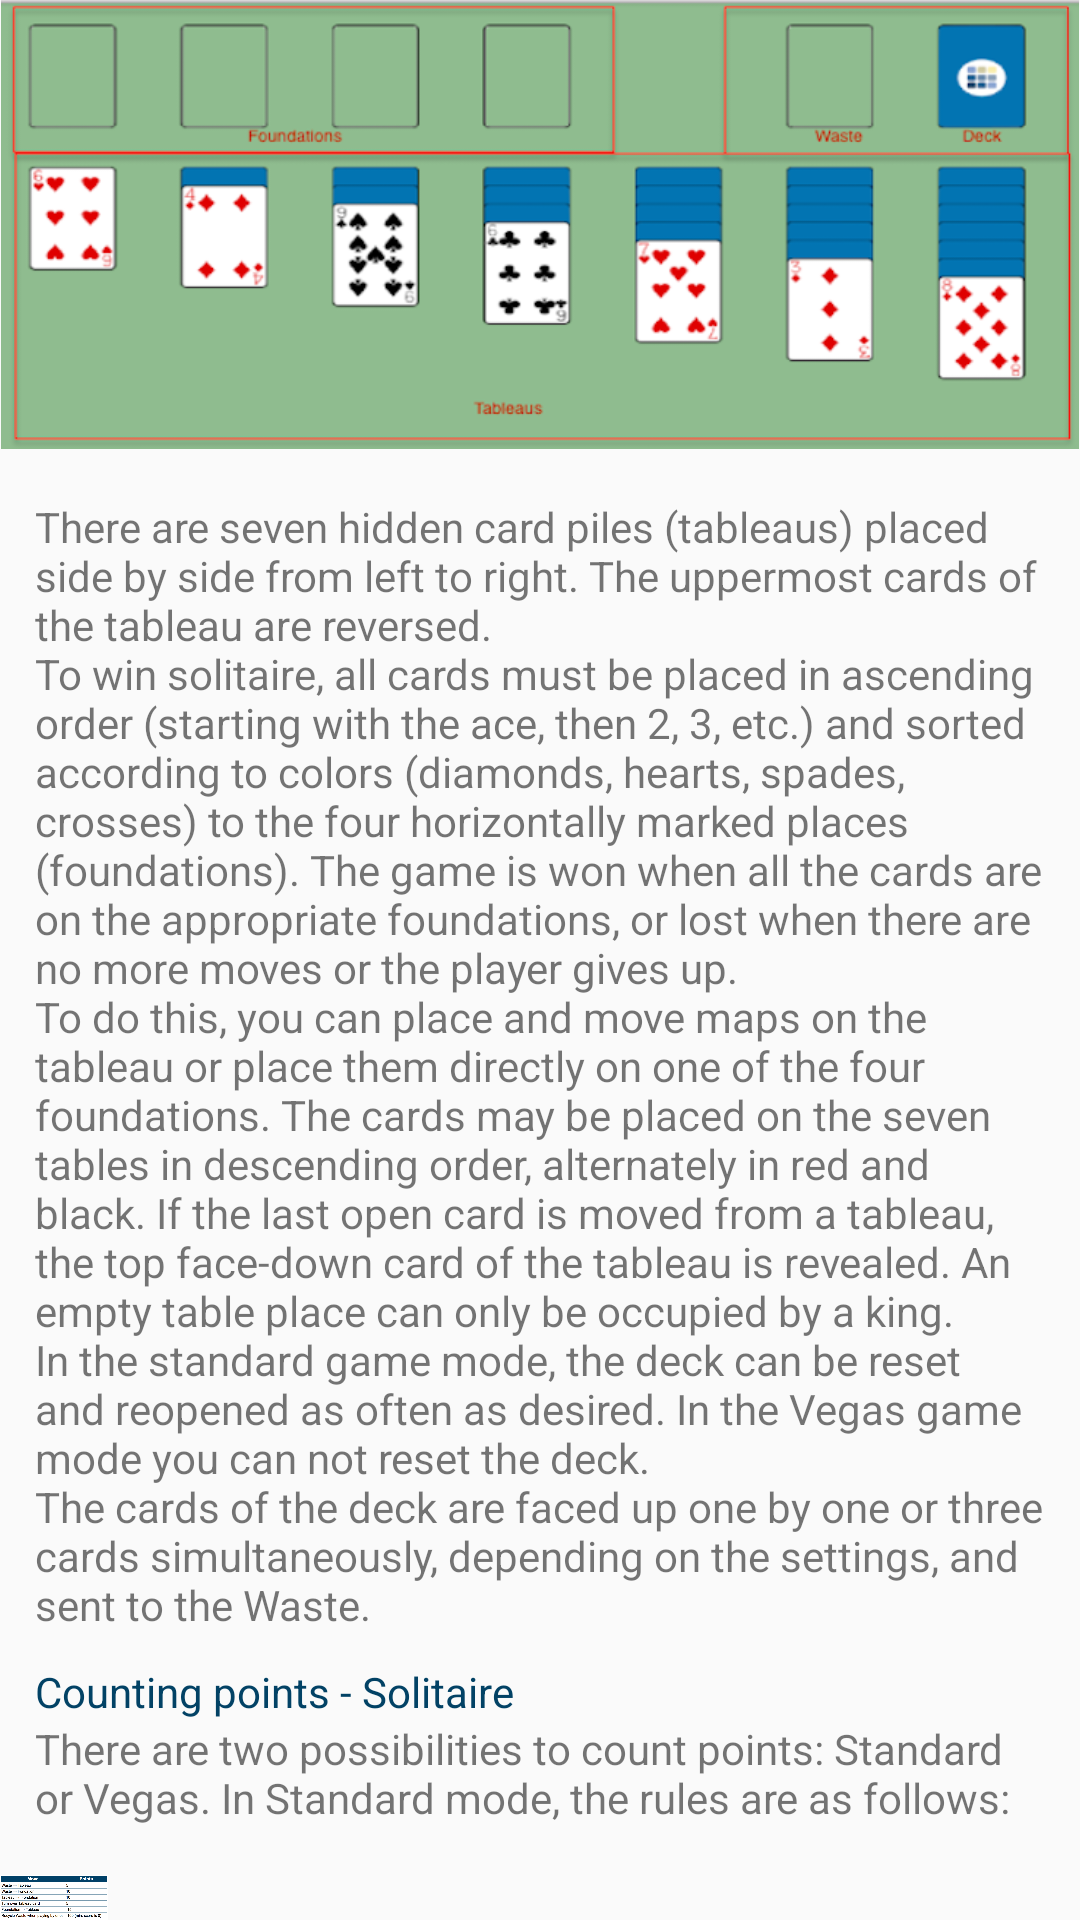

Android layout source for this screen:
<!-- AndroidManifest.xml: application theme AppTheme -->
<!-- res/layout/help_rules.xml -->
<?xml version="1.0" encoding="utf-8"?>
<LinearLayout xmlns:android="http://schemas.android.com/apk/res/android"
    android:orientation="vertical" android:layout_width="match_parent"
    android:layout_height="match_parent">

    <LinearLayout
        android:layout_width="match_parent"
        android:layout_height="wrap_content">
        <ImageView
            android:contentDescription="@string/string_descr_example_playfield"
            android:layout_width="wrap_content"
            android:layout_height="wrap_content"
            android:adjustViewBounds="true"
            android:src="@drawable/playfield" />
    </LinearLayout>

    <TextView
        android:text="@string/rules_description"
        android:layout_height="wrap_content"
        android:layout_gravity="center_horizontal"
        android:layout_width="match_parent"
        android:layout_marginLeft="35px"
        android:layout_marginRight="35px"
     />

    <TextView
        android:layout_height="wrap_content"
        android:layout_gravity="center_horizontal"
        android:layout_width="match_parent"
        android:layout_marginLeft="35px"
        android:layout_marginRight="35px"
        android:textColor="@color/colorPrimaryDark"
        android:layout_marginTop="10dp"
        android:text="@string/rules_point" />


    <TextView
        android:text="@string/rules_point_desc"
        android:layout_height="wrap_content"
        android:layout_gravity="center_horizontal"
        android:layout_width="match_parent"
        android:layout_marginLeft="35px"
        android:layout_marginRight="35px"/>

    <LinearLayout
        android:layout_width="match_parent"
        android:layout_height="wrap_content">

        <ImageView
            android:contentDescription="@string/string_descr_table_points_standard"
            android:layout_width="wrap_content"
            android:layout_height="wrap_content"
            android:adjustViewBounds="true"
            android:src="@drawable/standard_points" />
    </LinearLayout>

    <TextView
        android:text="@string/rules_point_desc_vegas"
        android:layout_height="wrap_content"
        android:layout_gravity="center_horizontal"
        android:layout_width="match_parent"
        android:layout_marginLeft="35px"
        android:layout_marginRight="35px"/>

</LinearLayout>
<!-- resources referenced by this layout -->
<resources>
  <color name="colorPrimaryDark">#024265</color>
  <!-- drawable playfield: png bitmap (drawable, 53953 bytes) -->
  <!-- drawable standard_points: png bitmap (drawable, 52547 bytes) -->
  <string name="rules_description">
          \nThere are seven hidden card piles (tableaus) placed side by side from left to right. The uppermost cards of the tableau are reversed.
         \nTo win solitaire, all cards must be placed in ascending order (starting with the ace, then 2, 3, etc.) and sorted according to colors (diamonds, hearts, spades, crosses) to the four horizontally marked places (foundations). The game is won when all the cards are on the appropriate foundations, or lost when there are no more moves or the player gives up.
          \nTo do this, you can place and move maps on the tableau or place them directly on one of the four foundations. The cards may be placed on the seven tables in descending order, alternately in red and black. If the last open card is moved from a tableau, the top face-down card of the tableau is revealed. An empty table place can only be occupied by a king.
          \nIn the standard game mode, the deck can be reset and reopened as often as desired. In the Vegas game mode you can not reset the deck.
          \nThe cards of the deck are faced up one by one or three cards simultaneously, depending on the settings, and sent to the Waste.
      </string>
  <string name="rules_point">Counting points - Solitaire</string>
  <string name="rules_point_desc">There are two possibilities to count points: Standard or Vegas.
          In Standard mode, the rules are as follows: \n</string>
  <string name="rules_point_desc_vegas">\nIn Vegas mode the player starts with -52$. For placing a card on a foundation, the player gets 5$. The deck can be placed only once on the waste, after which the game is finished.
      </string>
  <string name="string_descr_example_playfield">Example Playfield</string>
  <string name="string_descr_table_points_standard">Points Table Standard</string>
  <style name="AppTheme" parent="Theme.AppCompat.Light.DarkActionBar">
          
          <item name="colorPrimary">@color/colorPrimary</item>
          <item name="colorPrimaryDark">@color/colorPrimaryDark</item>
          <item name="colorAccent">@color/colorAccent</item>
      </style>
  <color name="colorPrimary">#024265</color>
  <color name="colorAccent">#0274B2</color>
</resources>
